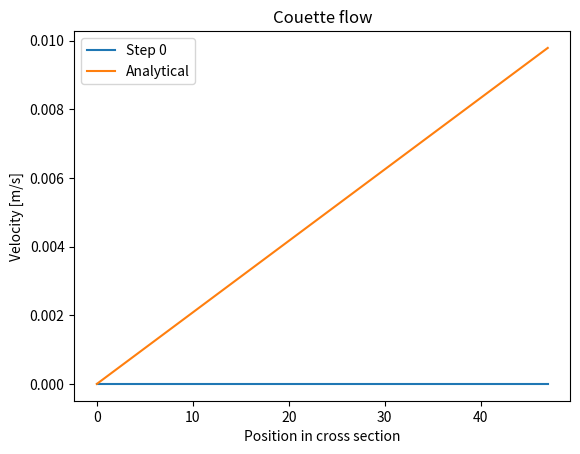

Recreate this plot in Python.
import numpy as np
import matplotlib.pyplot as plt

''' Setup '''


omega = 1.7
Nx = 50
Ny = 50
c = np.array([[0, 1, 0, -1, 0, 1, -1, -1, 1],
                         [0,0,1,0,-1,1,1,-1,-1]]).T


def stream(f):
    for i in range(1,9):
        f[i] = np.roll(f[i],c[i], axis = (0,1))



#def equilibrium(rho,ux,uy):
    #uxy = 3 * (ux + uy)
    #uu =  3 * (ux * ux + uy * uy)
    #ux_6 = 6*ux
    #uy_6 = 6*uy
    #uxx_9 = 9 * ux*ux
    #uyy_9 = 9 * uy*uy
    #uxy_9 = 9 * ux*uy
    #return np.array([(2 * rho / 9) * (2 - uu),
                     #(rho / 18) * (2 + ux_6 + uxx_9 - uu),
                     #(rho / 18) * (2 + uy_6 + uyy_9 - uu),
                     #(rho / 18) * (2 - ux_6 + uxx_9 - uu),
                     #(rho / 18) * (2 - uy_6 + uyy_9 - uu),
                     #(rho / 36) * (1 + uxy + uxy_9 + uu),
                     #(rho / 36) * (1 - uxy - uxy_9 + uu),
                     #(rho / 36) * (1 - uxy + uxy_9 + uu),
                     #(rho / 36) * (1 + uxy - uxy_9 +uu)])


def equilibrium(rho_eq, ux_eq, uy_eq): #equilibrium approximation
    cu5 = ux_eq + uy_eq #velocity for channel 5
    cu6 = -ux_eq + uy_eq #velocity for channel 6
    cu7 = -ux_eq - uy_eq #velocity for channel 7
    cu8 = ux_eq - uy_eq #velocity for channel 8
    uu_eq = ux_eq**2 + uy_eq**2 #sum of the x and y squared velocities
    #returns feq as an array using the discretized equilibrium function
    weights = np.array([4/9,1/9,1/9,1/9,1/9,1/36,1/36,1/36,1/36]) # weights for each channel
    return np.array([weights[0]*rho_eq*(1 - 3/2*uu_eq), 
                     weights[1]*rho_eq*(1 + 3*ux_eq + 9/2*ux_eq**2 - 3/2*uu_eq),
                     weights[2]*rho_eq*(1 + 3*uy_eq + 9/2*uy_eq**2 - 3/2*uu_eq),
                    weights[3]*rho_eq*(1 - 3*ux_eq + 9/2*ux_eq**2 - 3/2*uu_eq),
                     weights[4]*rho_eq*(1 - 3*uy_eq + 9/2*uy_eq**2 - 3/2*uu_eq),
                     weights[5]*rho_eq*(1 + 3*cu5 + 9/2*cu5**2 - 3/2*uu_eq),
                     weights[6]*rho_eq*(1 + 3*cu6 + 9/2*cu6**2 - 3/2*uu_eq),
                     weights[7]*rho_eq*(1 + 3*cu7 + 9/2*cu7**2 - 3/2*uu_eq),
                     weights[8]*rho_eq*(1 + 3*cu8 + 9/2*cu8**2 - 3/2*uu_eq)])



def calculate_real_values(f):
    rho = np.sum(f, axis=0)
    ux = ((f[1] + f[5] + f[8]) - (f[3] + f[6] + f[7])) / rho
    uy = ((f[2] + f[5] + f[6]) - (f[4] + f[7] + f[8])) / rho
    return rho, ux, uy

def collision(f,rho,ux,uy):
    # calculate equilibrium + apply collision
    f -= omega * (f-equilibrium(rho, ux, uy))



def bounce_back(f,wall_vel):
    # baunce back without any velocity gain
    # TODO rho Wall missing
    max_Ny = f.shape[2]-1  # y
    # for bottom y = 0
    f[2, :, 1] = f[4, :, 0]
    f[5, :, 1] = f[7, :, 0]
    f[6, :, 1] = f[8, :, 0]
    #f[4, :, 0] = 0
    #f[7, :, 0] = 0
    #f[8, :, 0] = 0
    # for top y = max_Ny
    f[4, :, max_Ny-1] = f[2, :, max_Ny]
    f[7, :, max_Ny-1] = f[5, :, max_Ny] - 1 / 6 * wall_vel
    f[8, :, max_Ny-1] = f[6, :, max_Ny] + 1 / 6 * wall_vel
    #f[2, :, max_Ny] = 0
    #f[5, :, max_Ny] = 0
    #f[6, :, max_Ny] = 0

vari =[]

''' body '''
def couette_flow():
    # main code
    print("couette Flow")
    steps = 1000
    plot_every = 500
    wall_vel = 0.01

    # initialize
    rho = np.ones((Nx,Ny))
    ux = np.zeros((Nx, Ny))
    uy = np.zeros((Nx,Ny))
    f = equilibrium(rho,ux,uy)

    # loop
    for i in range(steps):
        rho, ux, uy = calculate_real_values(f)
        collision(f,rho,ux,uy)
        stream(f)
        bounce_back(f,wall_vel)
        if (i % plot_every) == 0:
            plot_every = plot_every+1000
            #vari.append(np.average(rho[-2,:]))
            plt.plot(ux[Nx-1, 1:-1], label = "Step {}".format(i))

    # visualize
    x = np.arange(0,48)
    y = wall_vel*1/48*x
    
    plt.plot(y, label ="Analytical")
    plt.legend()
    plt.xlabel('Position in cross section')
    plt.ylabel('Velocity [m/s]')
    plt.title('Couette flow')
    plt.show()

   

couette_flow()

